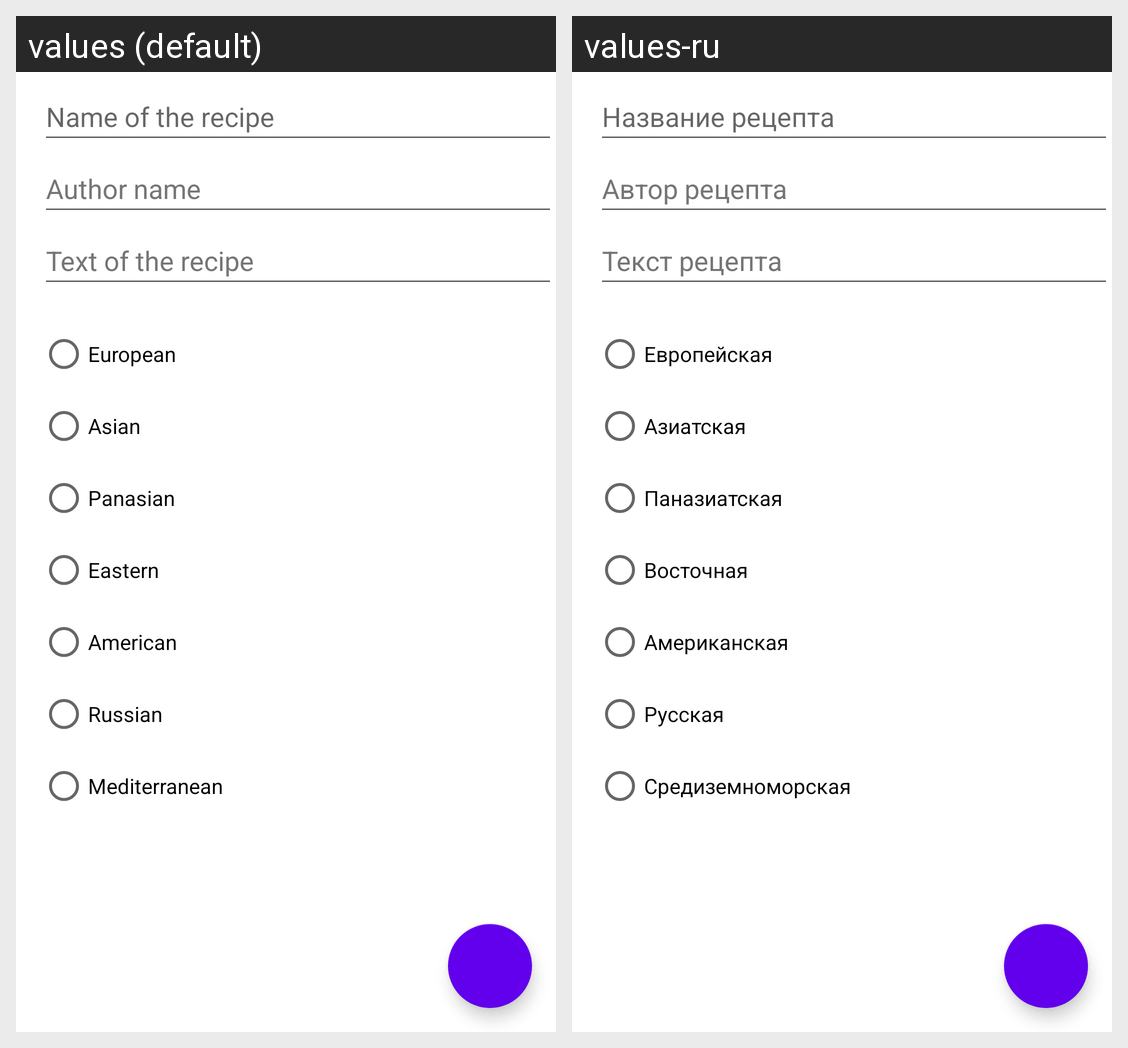

Translations of the strings shown on this Android screen, per locale in the grid:
Android screen res/layout/fragment_create.xml rendered under 2 locales, left to right: values (default), values-ru. Device: Nexus 5 (rendered at 1080×1920; each locale shown at half size, 540×960, under a caption strip naming it); theme Theme.Recipes.
Strings drawn on this screen, with the default value and each locale's value (text and hints the layout hard-codes, and strings that could not be matched under every locale, appear in the picture but are not listed):

title_hint
  values: Name of the recipe
  values-ru: Название рецепта

author_name_hint
  values: Author name
  values-ru: Автор рецепта

text_recipe_hint
  values: Text of the recipe
  values-ru: Текст рецепта

european_type
  values: European
  values-ru: Европейская

asian_type
  values: Asian
  values-ru: Азиатская

panasian_type
  values: Panasian
  values-ru: Паназиатская

eastern_type
  values: Eastern
  values-ru: Восточная

american_type
  values: American
  values-ru: Американская

russian_type
  values: Russian
  values-ru: Русская

mediterranean_type
  values: Mediterranean
  values-ru: Средиземноморская
